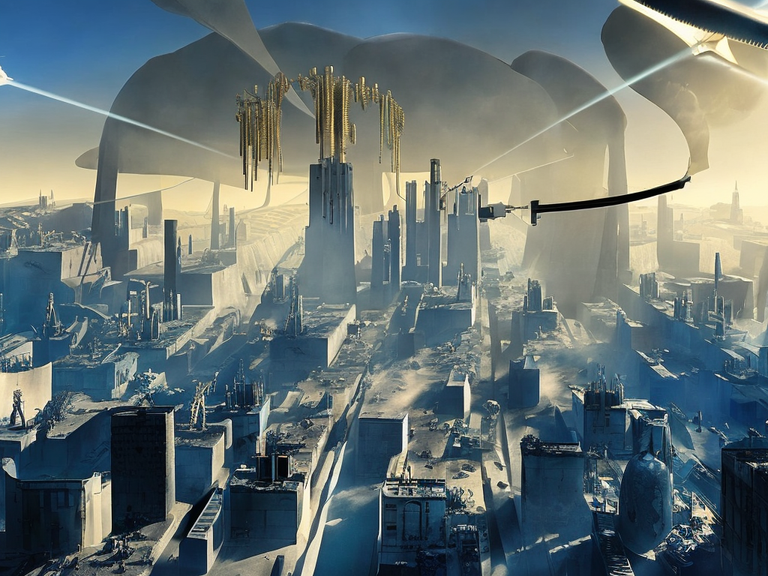
Generation parameters embedded in this image by AUTOMATIC1111 Stable Diffusion web UI or a fork of it (Forge, ...) (PNG 'parameters' text chunk):
cyberpunk city by Salvador Dali.volumetric lighting, fog, sun rays, blue sky.
Negative prompt: frame,painting
Steps: 100, Sampler: DDIM, CFG scale: 7, Seed: 1868377122, Size: 1024x768, Model hash: 2c02b20a